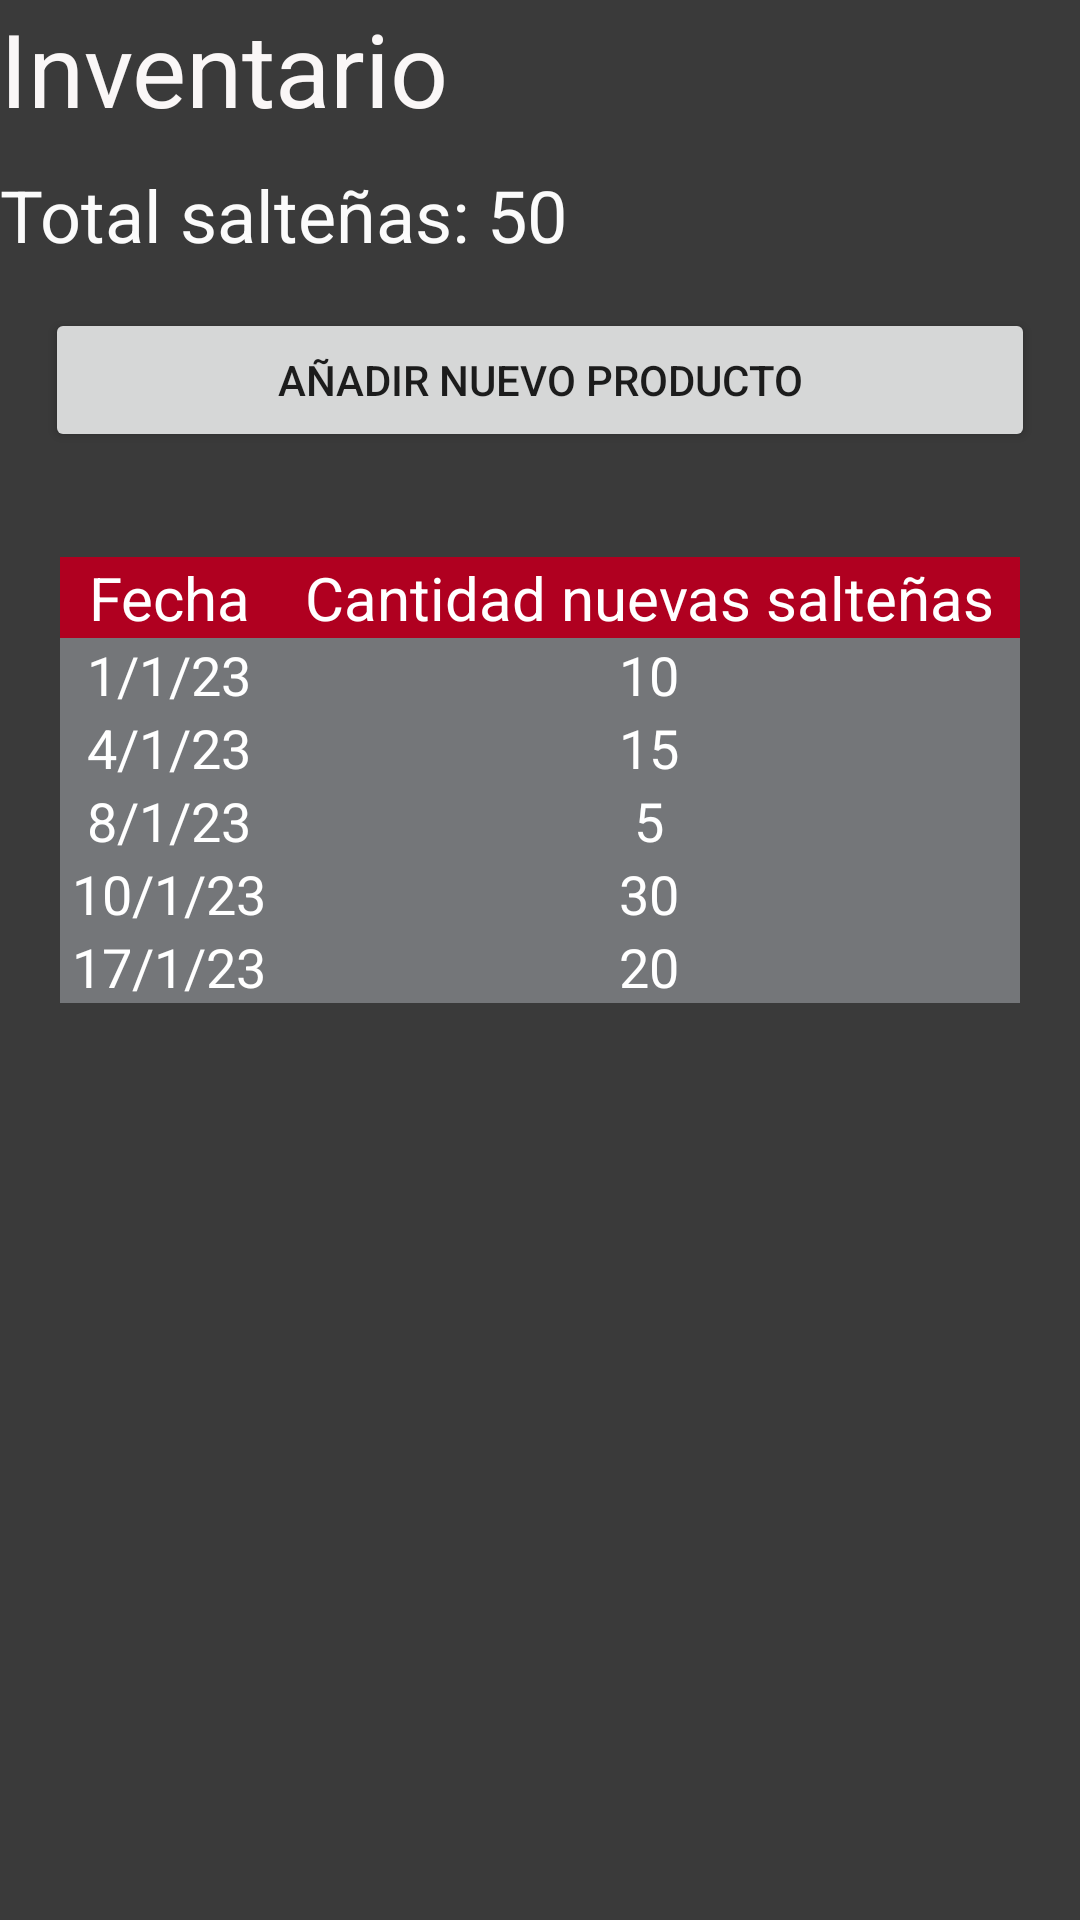

Write the Android layout XML for this screen, with the resource values it uses.
<!-- AndroidManifest.xml: application theme Theme.Saltena2 -->
<!-- res/layout/fragment_notifications.xml -->
<?xml version="1.0" encoding="utf-8"?>
<LinearLayout xmlns:android="http://schemas.android.com/apk/res/android"
    xmlns:app="http://schemas.android.com/apk/res-auto"
    xmlns:tools="http://schemas.android.com/tools"
    android:layout_width="match_parent"
    android:layout_height="match_parent"
    android:background="#3A3A3A"
    android:orientation="vertical"
    tools:context=".ui.notifications.NotificationsFragment">


    <TextView
        android:id="@+id/textView14"
        android:layout_width="match_parent"
        android:layout_height="wrap_content"
        android:text="Inventario"
        android:textColor="#FAF7F7"
        android:textSize="34sp" />

    <TextView
        android:id="@+id/textView12"
        android:layout_width="match_parent"
        android:layout_height="wrap_content"
        android:layout_marginTop="10sp"
        android:text="Total salteñas: 50"
        android:textColor="#FBFBFB"
        android:textSize="24sp" />

    <Button
        android:id="@+id/button"
        android:layout_width="match_parent"
        android:layout_height="wrap_content"
        android:layout_margin="15sp"
        android:text="Añadir nuevo producto" />

    <TableLayout
        android:layout_width="match_parent"
        android:layout_height="wrap_content"
        android:layout_margin="20sp"
        android:background="@color/white">

        <TableRow android:background="@color/design_default_color_error">

            <TextView
                android:id="@+id/textView7"
                android:layout_width="wrap_content"
                android:layout_height="wrap_content"
                android:layout_weight="1"
                android:gravity="center"
                android:text="Fecha"
                android:textColor="@color/white"
                android:textSize="20sp" />

            <TextView
                android:id="@+id/textView8"
                android:layout_width="wrap_content"
                android:layout_height="wrap_content"
                android:layout_weight="2"
                android:gravity="center"
                android:text="Cantidad nuevas salteñas"
                android:textColor="@color/white"
                android:textSize="20sp" />

        </TableRow>

        <TableRow android:background="@color/material_dynamic_neutral50">

            <TextView

                android:layout_width="wrap_content"
                android:layout_height="wrap_content"
                android:layout_weight="1"
                android:gravity="center"
                android:text="1/1/23"
                android:textColor="@color/white"
                android:textSize="18sp" />

            <TextView

                android:layout_width="wrap_content"
                android:layout_height="wrap_content"
                android:layout_weight="2"
                android:gravity="center"
                android:text="10"
                android:textColor="@color/white"
                android:textSize="18sp" />

        </TableRow>

        <TableRow android:background="@color/material_dynamic_neutral50">

            <TextView

                android:layout_width="wrap_content"
                android:layout_height="wrap_content"
                android:layout_weight="1"
                android:gravity="center"
                android:text="4/1/23"
                android:textColor="@color/white"
                android:textSize="18sp" />

            <TextView

                android:layout_width="wrap_content"
                android:layout_height="wrap_content"
                android:layout_weight="2"
                android:gravity="center"
                android:text="15"
                android:textColor="@color/white"
                android:textSize="18sp" />

        </TableRow>

        <TableRow android:background="@color/material_dynamic_neutral50">

            <TextView

                android:layout_width="wrap_content"
                android:layout_height="wrap_content"
                android:layout_weight="1"
                android:gravity="center"
                android:text="8/1/23"
                android:textColor="@color/white"
                android:textSize="18sp" />

            <TextView

                android:layout_width="wrap_content"
                android:layout_height="wrap_content"
                android:layout_weight="2"
                android:gravity="center"
                android:text="5"
                android:textColor="@color/white"
                android:textSize="18sp" />

        </TableRow>
        <TableRow android:background="@color/material_dynamic_neutral50">

            <TextView

                android:layout_width="wrap_content"
                android:layout_height="wrap_content"
                android:layout_weight="1"
                android:gravity="center"
                android:text="10/1/23"
                android:textColor="@color/white"
                android:textSize="18sp" />

            <TextView

                android:layout_width="wrap_content"
                android:layout_height="wrap_content"
                android:layout_weight="2"
                android:gravity="center"
                android:text="30"
                android:textColor="@color/white"
                android:textSize="18sp" />

        </TableRow>
        <TableRow android:background="@color/material_dynamic_neutral50">

            <TextView

                android:layout_width="wrap_content"
                android:layout_height="wrap_content"
                android:layout_weight="1"
                android:gravity="center"
                android:text="17/1/23"
                android:textColor="@color/white"
                android:textSize="18sp" />

            <TextView

                android:layout_width="wrap_content"
                android:layout_height="wrap_content"
                android:layout_weight="2"
                android:gravity="center"
                android:text="20"
                android:textColor="@color/white"
                android:textSize="18sp" />

        </TableRow>

    </TableLayout>

</LinearLayout>
<!-- resources referenced by this layout -->
<resources>
  <color name="white">#FFFFFFFF</color>
  <style name="Theme.Saltena2" parent="Theme.MaterialComponents.DayNight.DarkActionBar">
          
          <item name="colorPrimary">@color/purple_500</item>
          <item name="colorPrimaryVariant">@color/purple_700</item>
          <item name="colorOnPrimary">@color/white</item>
          
          <item name="colorSecondary">@color/teal_200</item>
          <item name="colorSecondaryVariant">@color/teal_700</item>
          <item name="colorOnSecondary">@color/black</item>
          
          <item name="android:statusBarColor" tools:targetApi="l">?attr/colorPrimaryVariant</item>
          
      </style>
  <color name="purple_500">#B6433A</color>
  <color name="purple_700">#B11E13</color>
  <color name="teal_200">#F42617</color>
  <color name="teal_700">#FF018786</color>
  <color name="black">#FF000000</color>
</resources>
